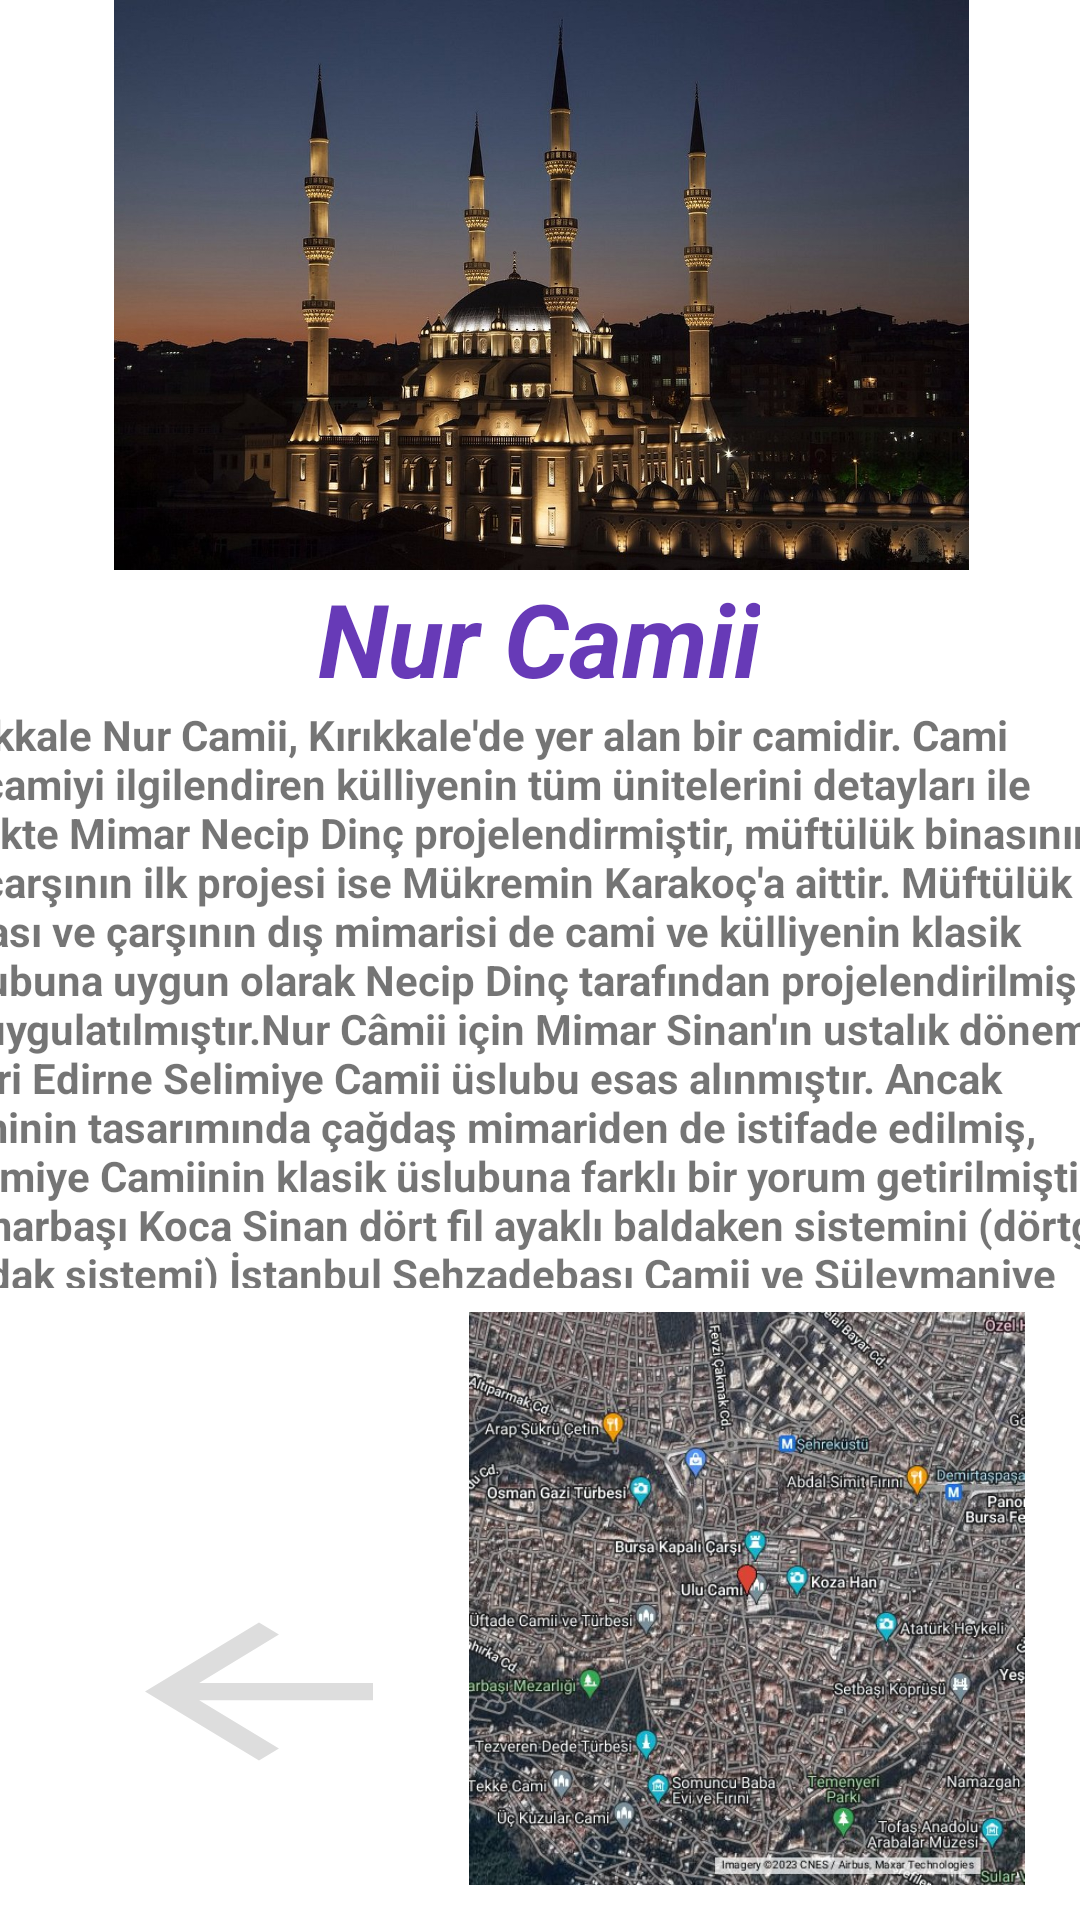

Reconstruct the res/layout file that produces this screen, plus the resources it refers to.
<!-- AndroidManifest.xml: application theme Theme.GeziUygulamasi -->
<!-- res/layout/activity_nur_camii_detay.xml -->
<?xml version="1.0" encoding="utf-8"?>
<androidx.constraintlayout.widget.ConstraintLayout xmlns:android="http://schemas.android.com/apk/res/android"
    xmlns:app="http://schemas.android.com/apk/res-auto"
    xmlns:tools="http://schemas.android.com/tools"
    android:layout_width="match_parent"
    android:layout_height="match_parent"
    android:background="@color/white"
    tools:context=".BursaUluCamiDetay">

    <ImageView
        android:id="@+id/imageView3"
        android:layout_width="389dp"
        android:layout_height="190dp"
        android:layout_marginStart="8dp"
        android:layout_marginEnd="8dp"
        app:layout_constraintEnd_toEndOf="parent"
        app:layout_constraintStart_toStartOf="parent"
        app:layout_constraintTop_toTopOf="parent"
        app:srcCompat="@drawable/nurcamii" />

    <TextView
        android:id="@+id/textView3"
        android:layout_width="wrap_content"
        android:layout_height="wrap_content"
        android:text="Nur Camii"
        android:textColor="#673AB7"
        android:textSize="34sp"
        android:textStyle="bold|italic"
        app:layout_constraintEnd_toEndOf="parent"
        app:layout_constraintHorizontal_bias="0.498"
        app:layout_constraintStart_toStartOf="parent"
        app:layout_constraintTop_toBottomOf="@+id/imageView3" />

    <TextView
        android:id="@+id/textView5"
        android:layout_width="409dp"
        android:layout_height="194dp"
        android:text="Kırıkkale Nur Camii, Kırıkkale'de yer alan bir camidir. Cami ve camiyi ilgilendiren külliyenin tüm ünitelerini detayları ile birlikte Mimar Necip Dinç projelendirmiştir, müftülük binasının ve çarşının ilk projesi ise Mükremin Karakoç'a aittir. Müftülük binası ve çarşının dış mimarisi de cami ve külliyenin klasik üslubuna uygun olarak Necip Dinç tarafından projelendirilmiş ve uygulatılmıştır.Nur Câmii için Mimar Sinan'ın ustalık dönemi eseri Edirne Selimiye Camii üslubu esas alınmıştır. Ancak caminin tasarımında çağdaş mimariden de istifade edilmiş, Selimiye Camiinin klasik üslubuna farklı bir yorum getirilmiştir. Mimarbaşı Koca Sinan dört fil ayaklı baldaken sistemini (dörtgen çardak sistemi) İstanbul Şehzadebaşı Camii ve Süleymaniye Camiilerinde uygulamış, daha sonra bu sistemden vazgeçerek altıgen baldaken mekan arayışına geçmiştir."
        android:textStyle="bold"
        app:layout_constraintEnd_toEndOf="parent"
        app:layout_constraintStart_toStartOf="parent"
        app:layout_constraintTop_toBottomOf="@+id/textView3" />

    <ImageView
        android:id="@+id/imageView4"
        android:layout_width="222dp"
        android:layout_height="191dp"
        android:layout_marginTop="8dp"
        app:layout_constraintEnd_toEndOf="parent"
        app:layout_constraintTop_toBottomOf="@+id/textView5"
        app:srcCompat="@drawable/bursaulucamikonum" />

    <Button
        android:id="@+id/geridon"
        android:layout_width="114dp"
        android:layout_height="69dp"
        android:layout_marginStart="32dp"
        android:layout_marginTop="100dp"
        android:background="?attr/homeAsUpIndicator"
        android:backgroundTint="#DDDDDD"
        android:text="."
        android:textColor="#FFFFFF"
        android:textColorHighlight="#FF0808"
        android:textColorLink="#FFFFFF"
        app:icon="@color/black"
        app:layout_constraintBottom_toBottomOf="parent"
        app:layout_constraintEnd_toStartOf="@+id/imageView4"
        app:layout_constraintHorizontal_bias="0.348"
        app:layout_constraintStart_toStartOf="parent"
        app:layout_constraintTop_toBottomOf="@+id/textView5"
        app:layout_constraintVertical_bias="0.0"
        app:rippleColor="#FAF9F9" />
</androidx.constraintlayout.widget.ConstraintLayout>
<!-- resources referenced by this layout -->
<resources>
  <!-- drawable bursaulucamikonum: jpeg bitmap (drawable, 134945 bytes) -->
  <!-- drawable nurcamii: jpg bitmap (drawable, 129006 bytes) -->
  <style name="Theme.GeziUygulamasi" parent="Theme.MaterialComponents.DayNight.NoActionBar">
          
          <item name="colorPrimary">@color/purple_500</item>
          <item name="colorPrimaryVariant">@color/purple_700</item>
          <item name="colorOnPrimary">@color/white</item>
          
          <item name="colorSecondary">@color/teal_200</item>
          <item name="colorSecondaryVariant">@color/teal_700</item>
          <item name="colorOnSecondary">@color/black</item>
          
          <item name="android:statusBarColor">?attr/colorPrimaryVariant</item>
          
      </style>
  <!-- not gathered from this repository: default colours our renderer supplied (Android Studio template values) -->
  <color name="purple_500">#FF6200EE</color>
  <color name="purple_700">#FF3700B3</color>
  <color name="teal_200">#FF03DAC5</color>
  <color name="teal_700">#FF018786</color>
  <color name="black">#FF000000</color>
  <color name="white">#FFFFFFFF</color>
</resources>
